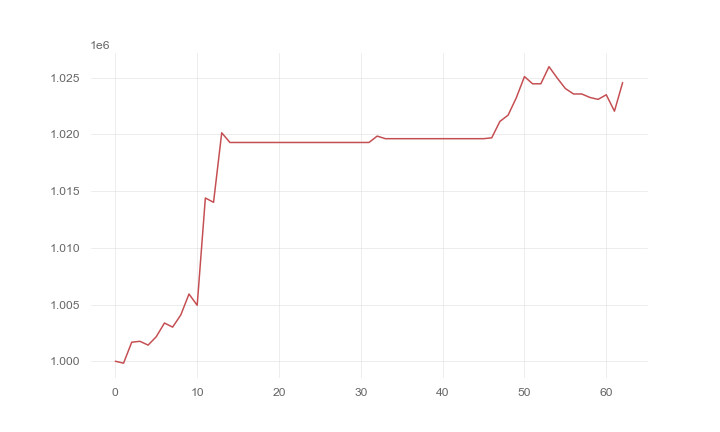

The table this chart was drawn from, first rows:
, 0
0, 1000000
1, 999828
2, 1001676
3, 1001758
4, 1001422
5, 1002163
6, 1003370
7, 1003009
8, 1004086
9, 1005930
10, 1004935
11, 1014398
12, 1014017
13, 1020151
14, 1019295
15, 1019295
16, 1019295
17, 1019295
18, 1019295
19, 1019295
20, 1019295
21, 1019295
22, 1019295
23, 1019295
24, 1019295
25, 1019295
26, 1019295
27, 1019295
28, 1019295
29, 1019295
30, 1019295
31, 1019295
32, 1019858
33, 1019630
34, 1019630
35, 1019630
36, 1019630
37, 1019630
38, 1019630
39, 1019630
40, 1019630
41, 1019630
42, 1019630
43, 1019630
44, 1019630
45, 1019630
46, 1019705
47, 1021155
48, 1021703
49, 1023230
50, 1025104
51, 1024470
52, 1024470
53, 1025982
54, 1024983
55, 1024053
56, 1023574
57, 1023574
58, 1023267
59, 1023097
... 3 more rows
